Labelled photos from "exercise_quality_v1", an image-classification folder in ody09/GymProject. The possible labels are: bicep curl bad form, bicep curl good form, push-up bad form, push-up good form, squat bad form, squat good form.

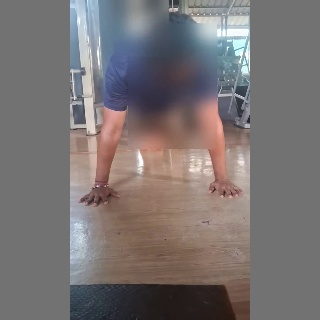
Label: push-up bad form

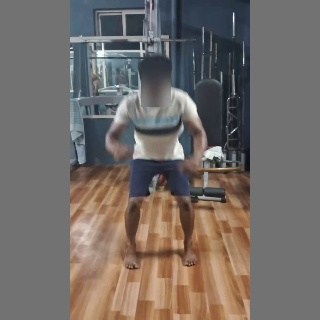
Label: squat bad form

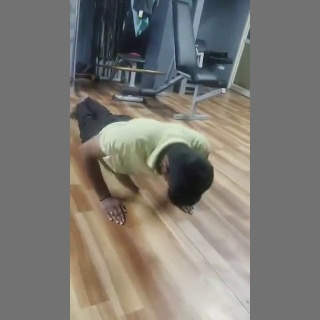
Label: push-up good form

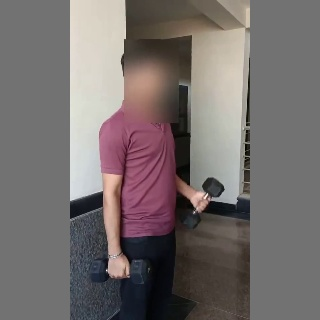
Label: bicep curl bad form

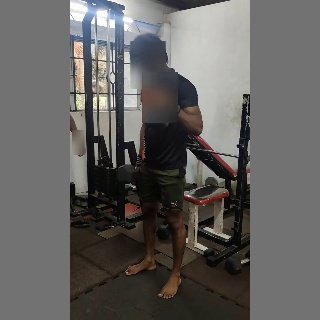
Label: bicep curl good form

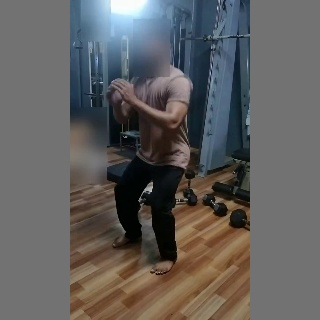
Label: squat good form
